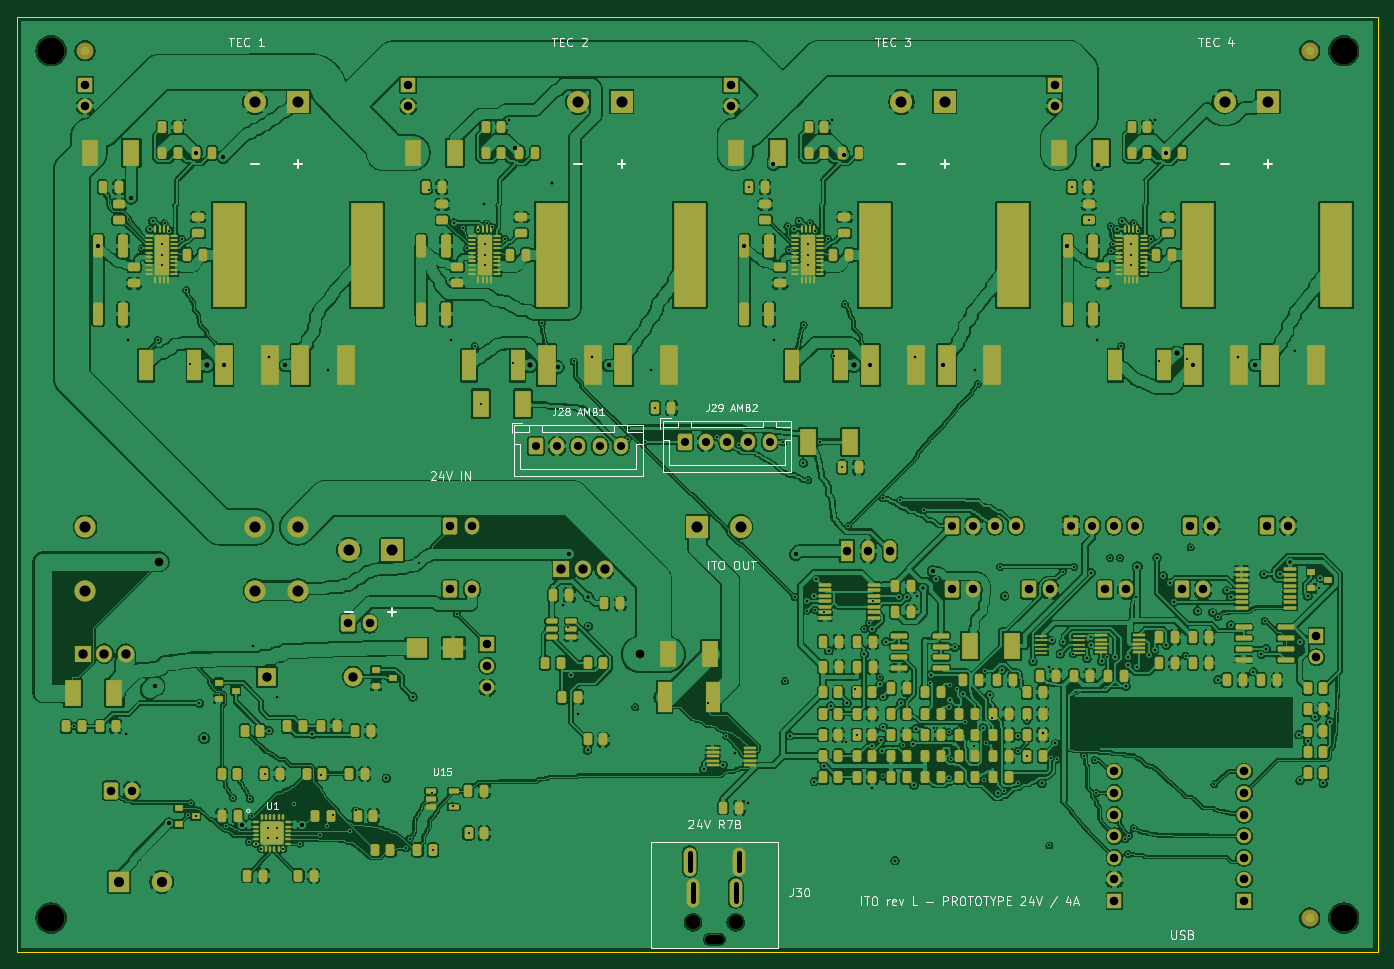
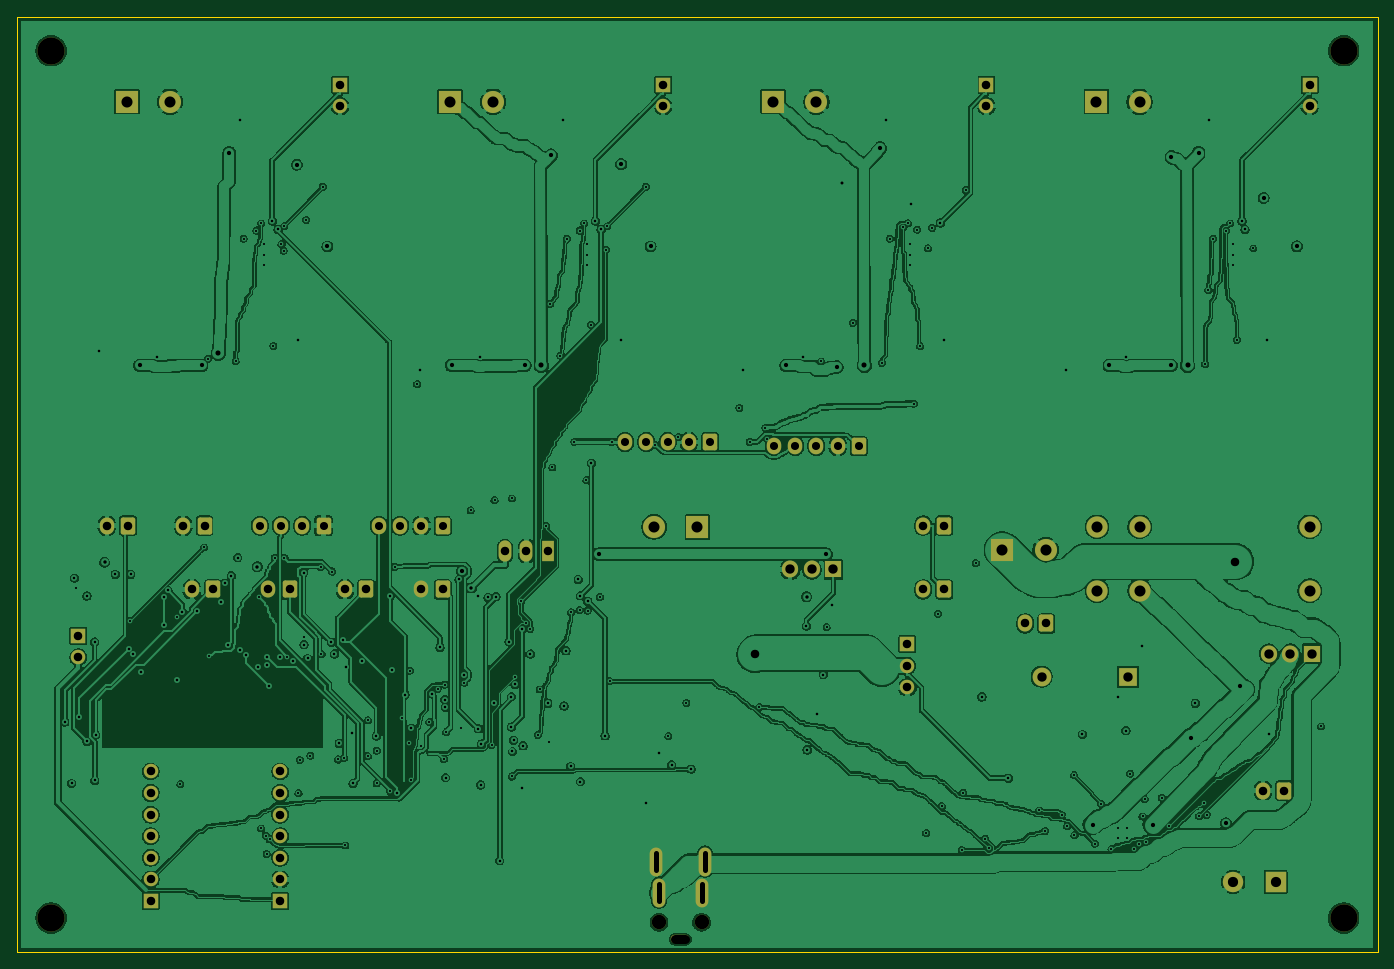
Circuit board: 11 layer files. Board 160.0 x 110.0 mm.
- bottom_copper: ito-controller-B_Cu.gbl (657560 bytes)
- bottom_mask: ito-controller-B_Mask.gbs (5429 bytes)
- paste: ito-controller-B_Paste.gbp (497 bytes)
- bottom_silk: ito-controller-B_Silkscreen.gbo (5439 bytes)
- outline: ito-controller-Edge_Cuts.gm1 (667 bytes)
- top_copper: ito-controller-F_Cu.gtl (1184654 bytes)
- top_mask: ito-controller-F_Mask.gts (24566 bytes)
- paste: ito-controller-F_Paste.gtp (20732 bytes)
- top_silk: ito-controller-F_Silkscreen.gto (59289 bytes)
- drill: ito-controller-NPTH.drl (607 bytes)
- drill: ito-controller-PTH.drl (7203 bytes)

=== bottom_copper: ito-controller-B_Cu.gbl (657560 bytes, source omitted) ===
=== bottom_mask: ito-controller-B_Mask.gbs ===
%TF.GenerationSoftware,KiCad,Pcbnew,9.0.9-9.0.9~ubuntu24.04.1*%
%TF.CreationDate,2026-09-24T10:47:51+01:00*%
%TF.ProjectId,ito-controller,69746f2d-636f-46e7-9472-6f6c6c65722e,rev?*%
%TF.SameCoordinates,Original*%
%TF.FileFunction,Soldermask,Bot*%
%TF.FilePolarity,Negative*%
%FSLAX46Y46*%
G04 Gerber Fmt 4.6, Leading zero omitted, Abs format (unit mm)*
G04 Created by KiCad (PCBNEW 9.0.9-9.0.9~ubuntu24.04.1) date 2026-09-24 10:47:51*
%MOMM*%
%LPD*%
G01*
G04 APERTURE LIST*
G04 Aperture macros list*
%AMRoundRect*
0 Rectangle with rounded corners*
0 $1 Rounding radius*
0 $2 $3 $4 $5 $6 $7 $8 $9 X,Y pos of 4 corners*
0 Add a 4 corners polygon primitive as box body*
4,1,4,$2,$3,$4,$5,$6,$7,$8,$9,$2,$3,0*
0 Add four circle primitives for the rounded corners*
1,1,$1+$1,$2,$3*
1,1,$1+$1,$4,$5*
1,1,$1+$1,$6,$7*
1,1,$1+$1,$8,$9*
0 Add four rect primitives between the rounded corners*
20,1,$1+$1,$2,$3,$4,$5,0*
20,1,$1+$1,$4,$5,$6,$7,0*
20,1,$1+$1,$6,$7,$8,$9,0*
20,1,$1+$1,$8,$9,$2,$3,0*%
G04 Aperture macros list end*
%ADD10R,1.700000X1.700000*%
%ADD11O,1.700000X1.700000*%
%ADD12RoundRect,0.250000X-0.600000X-0.725000X0.600000X-0.725000X0.600000X0.725000X-0.600000X0.725000X0*%
%ADD13O,1.700000X1.950000*%
%ADD14RoundRect,0.250000X-0.600000X-0.750000X0.600000X-0.750000X0.600000X0.750000X-0.600000X0.750000X0*%
%ADD15O,1.700000X2.000000*%
%ADD16R,1.500000X2.500000*%
%ADD17O,1.500000X2.500000*%
%ADD18R,2.600000X2.600000*%
%ADD19C,2.600000*%
%ADD20R,2.200000X2.200000*%
%ADD21O,2.200000X2.200000*%
%ADD22R,2.400000X2.400000*%
%ADD23C,2.400000*%
%ADD24C,3.200000*%
%ADD25O,2.500000X2.500000*%
%ADD26C,1.700000*%
%ADD27O,2.200000X1.000000*%
%ADD28O,1.500000X3.400000*%
%ADD29R,1.905000X2.000000*%
%ADD30O,1.905000X2.000000*%
G04 APERTURE END LIST*
D10*
%TO.C,TP1*%
X55300000Y-73800000D03*
D11*
X55300000Y-76340000D03*
X55300000Y-78880000D03*
%TD*%
D12*
%TO.C,J28*%
X61000000Y-50500000D03*
D13*
X63500000Y-50500000D03*
X66000000Y-50500000D03*
X68500000Y-50500000D03*
X71000000Y-50500000D03*
%TD*%
D14*
%TO.C,J21*%
X146950000Y-59850000D03*
D15*
X149450000Y-59850000D03*
%TD*%
D10*
%TO.C,TP13*%
X84000000Y-8000000D03*
D11*
X84000000Y-10540000D03*
%TD*%
D14*
%TO.C,J25*%
X136950000Y-67350000D03*
D15*
X139450000Y-67350000D03*
%TD*%
D16*
%TO.C,M1*%
X97550000Y-62850000D03*
D17*
X100090000Y-62850000D03*
X102630000Y-62850000D03*
%TD*%
D14*
%TO.C,J22*%
X109950000Y-67350000D03*
D15*
X112450000Y-67350000D03*
%TD*%
D18*
%TO.C,J13*%
X109080000Y-10000000D03*
D19*
X104000000Y-10000000D03*
%TD*%
D18*
%TO.C,J14*%
X147080000Y-10000000D03*
D19*
X142000000Y-10000000D03*
%TD*%
D20*
%TO.C,D2*%
X29350000Y-77600000D03*
D21*
X39510000Y-77600000D03*
%TD*%
D18*
%TO.C,J11*%
X33080000Y-10000000D03*
D19*
X28000000Y-10000000D03*
%TD*%
D22*
%TO.C,C5*%
X12000000Y-101750000D03*
D23*
X17000000Y-101750000D03*
%TD*%
D24*
%TO.C,H3*%
X4000000Y-106000000D03*
%TD*%
D14*
%TO.C,J8*%
X38950000Y-71350000D03*
D15*
X41450000Y-71350000D03*
%TD*%
D18*
%TO.C,J3*%
X44120000Y-62710000D03*
D19*
X39040000Y-62710000D03*
%TD*%
D14*
%TO.C,J7*%
X50950000Y-67350000D03*
D15*
X53450000Y-67350000D03*
%TD*%
D25*
%TO.C,K1*%
X8000000Y-60000000D03*
X28000000Y-60000000D03*
X33000000Y-60000000D03*
X33000000Y-67500000D03*
X28000000Y-67500000D03*
X8000000Y-67500000D03*
%TD*%
D10*
%TO.C,TP14*%
X122000000Y-8000000D03*
D11*
X122000000Y-10540000D03*
%TD*%
D26*
%TO.C,J30*%
X84500000Y-106500000D03*
D27*
X82000000Y-108500000D03*
D26*
X79500000Y-106500000D03*
D28*
X79100000Y-99350000D03*
X84900000Y-99350000D03*
X79500000Y-103000000D03*
X84500000Y-103000000D03*
%TD*%
D29*
%TO.C,Q2*%
X7710000Y-74900000D03*
D30*
X10250000Y-74900000D03*
X12790000Y-74900000D03*
%TD*%
D29*
%TO.C,Q1*%
X64000000Y-65000000D03*
D30*
X66540000Y-65000000D03*
X69080000Y-65000000D03*
%TD*%
D12*
%TO.C,J26*%
X109950000Y-59850000D03*
D13*
X112450000Y-59850000D03*
X114950000Y-59850000D03*
X117450000Y-59850000D03*
%TD*%
D24*
%TO.C,H4*%
X156000000Y-106000000D03*
%TD*%
D10*
%TO.C,J1*%
X144290000Y-104000000D03*
D11*
X144290000Y-101460000D03*
X144290000Y-98920000D03*
X144290000Y-96380000D03*
X144290000Y-93840000D03*
X144290000Y-91300000D03*
X144290000Y-88760000D03*
%TD*%
D14*
%TO.C,J24*%
X127950000Y-67350000D03*
D15*
X130450000Y-67350000D03*
%TD*%
D12*
%TO.C,J29*%
X78500000Y-50000000D03*
D13*
X81000000Y-50000000D03*
X83500000Y-50000000D03*
X86000000Y-50000000D03*
X88500000Y-50000000D03*
%TD*%
D24*
%TO.C,H2*%
X156000000Y-4000000D03*
%TD*%
D14*
%TO.C,J23*%
X118950000Y-67350000D03*
D15*
X121450000Y-67350000D03*
%TD*%
D10*
%TO.C,TP12*%
X46000000Y-8000000D03*
D11*
X46000000Y-10540000D03*
%TD*%
D14*
%TO.C,J5*%
X137950000Y-59850000D03*
D15*
X140450000Y-59850000D03*
%TD*%
D18*
%TO.C,J4*%
X80000000Y-60000000D03*
D19*
X85080000Y-60000000D03*
%TD*%
D10*
%TO.C,JP1*%
X152800000Y-72800000D03*
D11*
X152800000Y-75340000D03*
%TD*%
D14*
%TO.C,J6*%
X50950000Y-59850000D03*
D15*
X53450000Y-59850000D03*
%TD*%
D14*
%TO.C,J9*%
X11000000Y-91000000D03*
D15*
X13500000Y-91000000D03*
%TD*%
D12*
%TO.C,J27*%
X123950000Y-59850000D03*
D13*
X126450000Y-59850000D03*
X128950000Y-59850000D03*
X131450000Y-59850000D03*
%TD*%
D18*
%TO.C,J12*%
X71080000Y-10000000D03*
D19*
X66000000Y-10000000D03*
%TD*%
D10*
%TO.C,J2*%
X129050000Y-104000000D03*
D11*
X129050000Y-101460000D03*
X129050000Y-98920000D03*
X129050000Y-96380000D03*
X129050000Y-93840000D03*
X129050000Y-91300000D03*
X129050000Y-88760000D03*
%TD*%
D10*
%TO.C,TP11*%
X8000000Y-8000000D03*
D11*
X8000000Y-10540000D03*
%TD*%
D24*
%TO.C,H1*%
X4000000Y-4000000D03*
%TD*%
M02*

=== paste: ito-controller-B_Paste.gbp ===
%TF.GenerationSoftware,KiCad,Pcbnew,9.0.9-9.0.9~ubuntu24.04.1*%
%TF.CreationDate,2026-09-24T10:47:51+01:00*%
%TF.ProjectId,ito-controller,69746f2d-636f-46e7-9472-6f6c6c65722e,rev?*%
%TF.SameCoordinates,Original*%
%TF.FileFunction,Paste,Bot*%
%TF.FilePolarity,Positive*%
%FSLAX46Y46*%
G04 Gerber Fmt 4.6, Leading zero omitted, Abs format (unit mm)*
G04 Created by KiCad (PCBNEW 9.0.9-9.0.9~ubuntu24.04.1) date 2026-09-24 10:47:51*
%MOMM*%
%LPD*%
G01*
G04 APERTURE LIST*
G04 APERTURE END LIST*
M02*

=== bottom_silk: ito-controller-B_Silkscreen.gbo ===
%TF.GenerationSoftware,KiCad,Pcbnew,9.0.9-9.0.9~ubuntu24.04.1*%
%TF.CreationDate,2026-09-24T10:47:51+01:00*%
%TF.ProjectId,ito-controller,69746f2d-636f-46e7-9472-6f6c6c65722e,rev?*%
%TF.SameCoordinates,Original*%
%TF.FileFunction,Legend,Bot*%
%TF.FilePolarity,Positive*%
%FSLAX46Y46*%
G04 Gerber Fmt 4.6, Leading zero omitted, Abs format (unit mm)*
G04 Created by KiCad (PCBNEW 9.0.9-9.0.9~ubuntu24.04.1) date 2026-09-24 10:47:51*
%MOMM*%
%LPD*%
G01*
G04 APERTURE LIST*
G04 Aperture macros list*
%AMRoundRect*
0 Rectangle with rounded corners*
0 $1 Rounding radius*
0 $2 $3 $4 $5 $6 $7 $8 $9 X,Y pos of 4 corners*
0 Add a 4 corners polygon primitive as box body*
4,1,4,$2,$3,$4,$5,$6,$7,$8,$9,$2,$3,0*
0 Add four circle primitives for the rounded corners*
1,1,$1+$1,$2,$3*
1,1,$1+$1,$4,$5*
1,1,$1+$1,$6,$7*
1,1,$1+$1,$8,$9*
0 Add four rect primitives between the rounded corners*
20,1,$1+$1,$2,$3,$4,$5,0*
20,1,$1+$1,$4,$5,$6,$7,0*
20,1,$1+$1,$6,$7,$8,$9,0*
20,1,$1+$1,$8,$9,$2,$3,0*%
G04 Aperture macros list end*
%ADD10R,1.700000X1.700000*%
%ADD11O,1.700000X1.700000*%
%ADD12RoundRect,0.250000X-0.600000X-0.725000X0.600000X-0.725000X0.600000X0.725000X-0.600000X0.725000X0*%
%ADD13O,1.700000X1.950000*%
%ADD14RoundRect,0.250000X-0.600000X-0.750000X0.600000X-0.750000X0.600000X0.750000X-0.600000X0.750000X0*%
%ADD15O,1.700000X2.000000*%
%ADD16R,1.500000X2.500000*%
%ADD17O,1.500000X2.500000*%
%ADD18R,2.600000X2.600000*%
%ADD19C,2.600000*%
%ADD20R,2.200000X2.200000*%
%ADD21O,2.200000X2.200000*%
%ADD22R,2.400000X2.400000*%
%ADD23C,2.400000*%
%ADD24C,3.200000*%
%ADD25O,2.500000X2.500000*%
%ADD26C,1.700000*%
%ADD27O,2.200000X1.000000*%
%ADD28O,1.500000X3.400000*%
%ADD29R,1.905000X2.000000*%
%ADD30O,1.905000X2.000000*%
G04 APERTURE END LIST*
%LPC*%
D10*
%TO.C,TP1*%
X55300000Y-73800000D03*
D11*
X55300000Y-76340000D03*
X55300000Y-78880000D03*
%TD*%
D12*
%TO.C,J28*%
X61000000Y-50500000D03*
D13*
X63500000Y-50500000D03*
X66000000Y-50500000D03*
X68500000Y-50500000D03*
X71000000Y-50500000D03*
%TD*%
D14*
%TO.C,J21*%
X146950000Y-59850000D03*
D15*
X149450000Y-59850000D03*
%TD*%
D10*
%TO.C,TP13*%
X84000000Y-8000000D03*
D11*
X84000000Y-10540000D03*
%TD*%
D14*
%TO.C,J25*%
X136950000Y-67350000D03*
D15*
X139450000Y-67350000D03*
%TD*%
D16*
%TO.C,M1*%
X97550000Y-62850000D03*
D17*
X100090000Y-62850000D03*
X102630000Y-62850000D03*
%TD*%
D14*
%TO.C,J22*%
X109950000Y-67350000D03*
D15*
X112450000Y-67350000D03*
%TD*%
D18*
%TO.C,J13*%
X109080000Y-10000000D03*
D19*
X104000000Y-10000000D03*
%TD*%
D18*
%TO.C,J14*%
X147080000Y-10000000D03*
D19*
X142000000Y-10000000D03*
%TD*%
D20*
%TO.C,D2*%
X29350000Y-77600000D03*
D21*
X39510000Y-77600000D03*
%TD*%
D18*
%TO.C,J11*%
X33080000Y-10000000D03*
D19*
X28000000Y-10000000D03*
%TD*%
D22*
%TO.C,C5*%
X12000000Y-101750000D03*
D23*
X17000000Y-101750000D03*
%TD*%
D24*
%TO.C,H3*%
X4000000Y-106000000D03*
%TD*%
D14*
%TO.C,J8*%
X38950000Y-71350000D03*
D15*
X41450000Y-71350000D03*
%TD*%
D18*
%TO.C,J3*%
X44120000Y-62710000D03*
D19*
X39040000Y-62710000D03*
%TD*%
D14*
%TO.C,J7*%
X50950000Y-67350000D03*
D15*
X53450000Y-67350000D03*
%TD*%
D25*
%TO.C,K1*%
X8000000Y-60000000D03*
X28000000Y-60000000D03*
X33000000Y-60000000D03*
X33000000Y-67500000D03*
X28000000Y-67500000D03*
X8000000Y-67500000D03*
%TD*%
D10*
%TO.C,TP14*%
X122000000Y-8000000D03*
D11*
X122000000Y-10540000D03*
%TD*%
D26*
%TO.C,J30*%
X84500000Y-106500000D03*
D27*
X82000000Y-108500000D03*
D26*
X79500000Y-106500000D03*
D28*
X79100000Y-99350000D03*
X84900000Y-99350000D03*
X79500000Y-103000000D03*
X84500000Y-103000000D03*
%TD*%
D29*
%TO.C,Q2*%
X7710000Y-74900000D03*
D30*
X10250000Y-74900000D03*
X12790000Y-74900000D03*
%TD*%
D29*
%TO.C,Q1*%
X64000000Y-65000000D03*
D30*
X66540000Y-65000000D03*
X69080000Y-65000000D03*
%TD*%
D12*
%TO.C,J26*%
X109950000Y-59850000D03*
D13*
X112450000Y-59850000D03*
X114950000Y-59850000D03*
X117450000Y-59850000D03*
%TD*%
D24*
%TO.C,H4*%
X156000000Y-106000000D03*
%TD*%
D10*
%TO.C,J1*%
X144290000Y-104000000D03*
D11*
X144290000Y-101460000D03*
X144290000Y-98920000D03*
X144290000Y-96380000D03*
X144290000Y-93840000D03*
X144290000Y-91300000D03*
X144290000Y-88760000D03*
%TD*%
D14*
%TO.C,J24*%
X127950000Y-67350000D03*
D15*
X130450000Y-67350000D03*
%TD*%
D12*
%TO.C,J29*%
X78500000Y-50000000D03*
D13*
X81000000Y-50000000D03*
X83500000Y-50000000D03*
X86000000Y-50000000D03*
X88500000Y-50000000D03*
%TD*%
D24*
%TO.C,H2*%
X156000000Y-4000000D03*
%TD*%
D14*
%TO.C,J23*%
X118950000Y-67350000D03*
D15*
X121450000Y-67350000D03*
%TD*%
D10*
%TO.C,TP12*%
X46000000Y-8000000D03*
D11*
X46000000Y-10540000D03*
%TD*%
D14*
%TO.C,J5*%
X137950000Y-59850000D03*
D15*
X140450000Y-59850000D03*
%TD*%
D18*
%TO.C,J4*%
X80000000Y-60000000D03*
D19*
X85080000Y-60000000D03*
%TD*%
D10*
%TO.C,JP1*%
X152800000Y-72800000D03*
D11*
X152800000Y-75340000D03*
%TD*%
D14*
%TO.C,J6*%
X50950000Y-59850000D03*
D15*
X53450000Y-59850000D03*
%TD*%
D14*
%TO.C,J9*%
X11000000Y-91000000D03*
D15*
X13500000Y-91000000D03*
%TD*%
D12*
%TO.C,J27*%
X123950000Y-59850000D03*
D13*
X126450000Y-59850000D03*
X128950000Y-59850000D03*
X131450000Y-59850000D03*
%TD*%
D18*
%TO.C,J12*%
X71080000Y-10000000D03*
D19*
X66000000Y-10000000D03*
%TD*%
D10*
%TO.C,J2*%
X129050000Y-104000000D03*
D11*
X129050000Y-101460000D03*
X129050000Y-98920000D03*
X129050000Y-96380000D03*
X129050000Y-93840000D03*
X129050000Y-91300000D03*
X129050000Y-88760000D03*
%TD*%
D10*
%TO.C,TP11*%
X8000000Y-8000000D03*
D11*
X8000000Y-10540000D03*
%TD*%
D24*
%TO.C,H1*%
X4000000Y-4000000D03*
%TD*%
%LPD*%
M02*

=== outline: ito-controller-Edge_Cuts.gm1 ===
%TF.GenerationSoftware,KiCad,Pcbnew,9.0.9-9.0.9~ubuntu24.04.1*%
%TF.CreationDate,2026-09-24T10:47:51+01:00*%
%TF.ProjectId,ito-controller,69746f2d-636f-46e7-9472-6f6c6c65722e,rev?*%
%TF.SameCoordinates,Original*%
%TF.FileFunction,Profile,NP*%
%FSLAX46Y46*%
G04 Gerber Fmt 4.6, Leading zero omitted, Abs format (unit mm)*
G04 Created by KiCad (PCBNEW 9.0.9-9.0.9~ubuntu24.04.1) date 2026-09-24 10:47:51*
%MOMM*%
%LPD*%
G01*
G04 APERTURE LIST*
%TA.AperFunction,Profile*%
%ADD10C,0.050000*%
%TD*%
G04 APERTURE END LIST*
D10*
X0Y0D02*
X160000000Y0D01*
X0Y-110000000D02*
X0Y0D01*
X160000000Y0D02*
X160000000Y-110000000D01*
X160000000Y-110000000D02*
X0Y-110000000D01*
M02*

=== top_copper: ito-controller-F_Cu.gtl (1184654 bytes, source omitted) ===
=== top_mask: ito-controller-F_Mask.gts (24566 bytes, source omitted) ===
=== paste: ito-controller-F_Paste.gtp (20732 bytes, source omitted) ===
=== top_silk: ito-controller-F_Silkscreen.gto (59289 bytes, source omitted) ===
=== drill: ito-controller-NPTH.drl ===
M48
; DRILL file {KiCad 9.0.9-9.0.9~ubuntu24.04.1} date 2026-09-24T10:47:51+0100
; FORMAT={-:-/ absolute / metric / decimal}
; #@! TF.CreationDate,2026-09-24T10:47:51+01:00
; #@! TF.GenerationSoftware,Kicad,Pcbnew,9.0.9-9.0.9~ubuntu24.04.1
; #@! TF.FileFunction,NonPlated,1,4,NPTH
FMAT,2
METRIC
; #@! TA.AperFunction,NonPlated,NPTH,ComponentDrill
T1C1.000
; #@! TA.AperFunction,NonPlated,NPTH,ComponentDrill
T2C1.700
; #@! TA.AperFunction,NonPlated,NPTH,ComponentDrill
T3C3.200
%
G90
G05
T2
X79.5Y-106.5
X84.5Y-106.5
T3
X4.0Y-4.0
X4.0Y-106.0
X156.0Y-4.0
X156.0Y-106.0
T1
X82.6Y-108.5G85X81.4Y-108.5
G05
M30

=== drill: ito-controller-PTH.drl (7203 bytes, source omitted) ===
